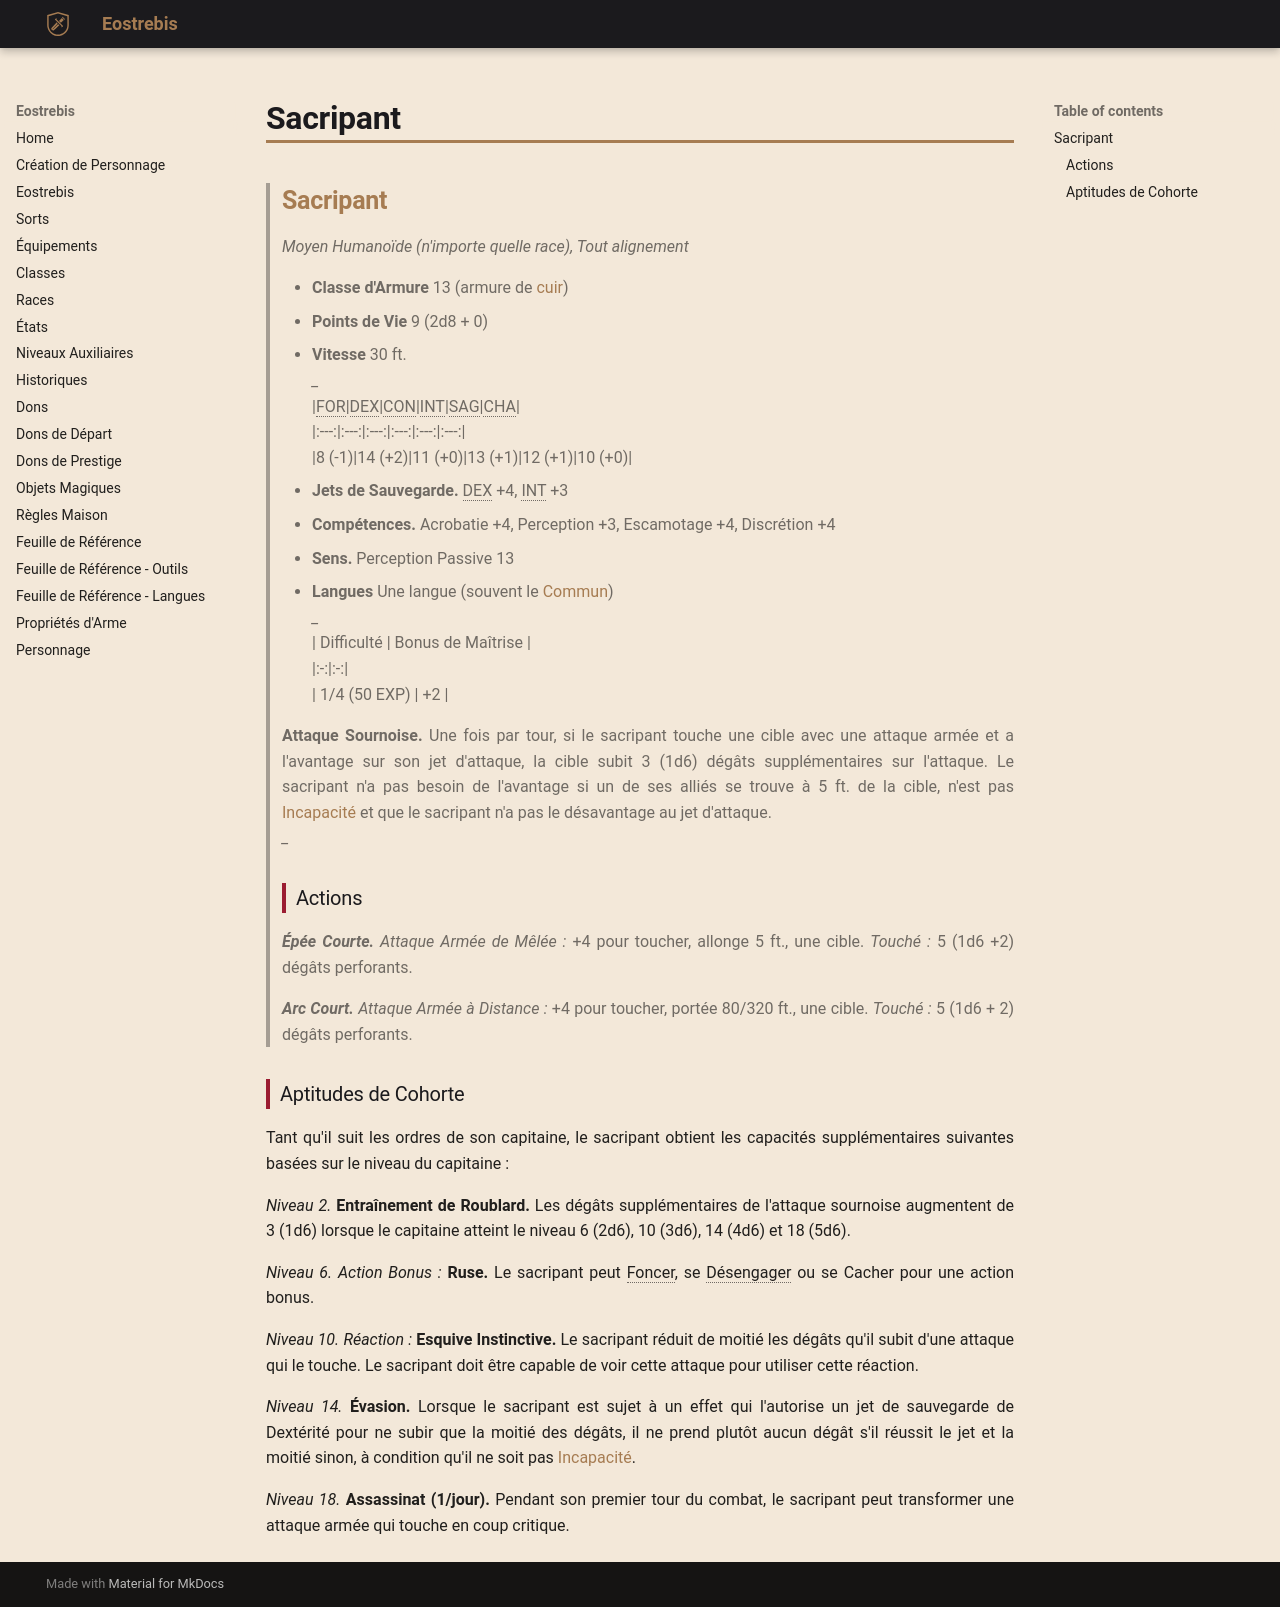

repository: Eostrebis/5e.VF · page: classes/Capitaine/Cohortes/Sacripant/index.html · generator: mkdocs

---
writing_status: finished
---
>## Sacripant
>*Moyen Humanoïde (n'importe quelle race), Tout alignement*
>
>- **Classe d'Armure** 13 (armure de [[cuir]])
>- **Points de Vie** 9 (2d8 + 0)
>- **Vitesse** 30 ft.
>*_*
>|FOR|DEX|CON|INT|SAG|CHA|
>|:---:|:---:|:---:|:---:|:---:|:---:|
>|8 (-1)|14 (+2)|11 (+0)|13 (+1)|12 (+1)|10 (+0)|
> 
> - **Jets de Sauvegarde.** DEX +4, INT +3
> - **Compétences.** Acrobatie +4, Perception +3, Escamotage +4, Discrétion +4
> - **Sens.** Perception Passive 13
> - **Langues** Une langue (souvent le [[Langues#Commun|Commun]])
>*_*
> | Difficulté | Bonus de Maîtrise |
> |:-:|:-:|
> | 1/4 (50 EXP) | +2 |
> 
> **Attaque Sournoise.** Une fois par tour, si le sacripant touche une cible avec une attaque armée et a l'avantage sur son jet d'attaque, la cible subit 3 (1d6) dégâts supplémentaires sur l'attaque. Le sacripant n'a pas besoin de l'avantage si un de ses alliés se trouve à 5 ft. de la cible, n'est pas [[Incapacité]] et que le sacripant n'a pas le désavantage au jet d'attaque.
>*_*
>
>### Actions
>***Épée Courte.*** *Attaque Armée de Mêlée :* +4 pour toucher, allonge 5 ft., une cible. *Touché :* 5 (1d6 +2) dégâts perforants.
>
>***Arc Court.*** *Attaque Armée à Distance :* +4 pour toucher, portée 80/320 ft., une cible. *Touché :* 5 (1d6 + 2) dégâts perforants.

### Aptitudes de Cohorte

Tant qu'il suit les ordres de son capitaine, le sacripant obtient les capacités supplémentaires suivantes basées sur le niveau du capitaine :

*Niveau 2.* **Entraînement de Roublard.** Les dégâts supplémentaires de l'attaque sournoise augmentent de 3 (1d6) lorsque le capitaine atteint le niveau 6 (2d6), 10 (3d6), 14 (4d6) et 18 (5d6). 

*Niveau 6.* *Action Bonus :* **Ruse.** Le sacripant peut Foncer, se Désengager ou se Cacher pour une action bonus. 

*Niveau 10.* *Réaction :* **Esquive Instinctive.** Le sacripant réduit de moitié les dégâts qu'il subit d'une attaque qui le touche. Le sacripant doit être capable de voir cette attaque pour utiliser cette réaction.

*Niveau 14.* **Évasion.** Lorsque le sacripant est sujet à un effet qui l'autorise un jet de sauvegarde de Dextérité pour ne subir que la moitié des dégâts, il ne prend plutôt aucun dégât s'il réussit le jet et la moitié sinon, à condition qu'il ne soit pas [[Incapacité]].

*Niveau 18.* **Assassinat (1/jour).** Pendant son premier tour du combat, le sacripant peut transformer une attaque armée qui touche en coup critique.
